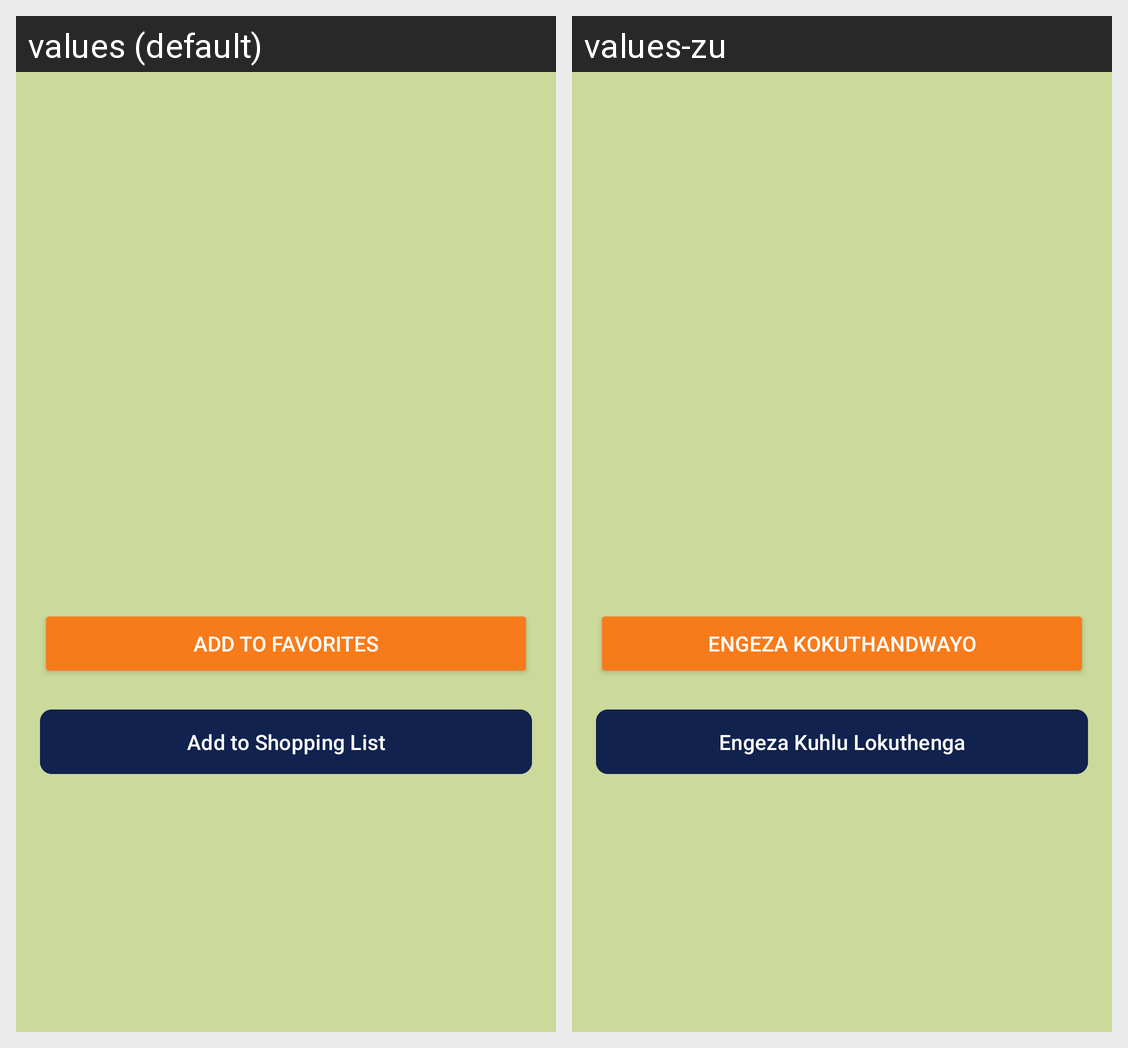

For this localized Android screen grid, give each drawn string resource with its value in every locale shown.
Android screen res/layout/fragment_recipe_detail.xml rendered under 2 locales, left to right: values (default), values-zu. Device: Nexus 5 (rendered at 1080×1920; each locale shown at half size, 540×960, under a caption strip naming it); theme Theme.Forkcast.
Strings drawn on this screen, with the default value and each locale's value (text and hints the layout hard-codes, and strings that could not be matched under every locale, appear in the picture but are not listed):

add_to_favorites
  values: Add to Favorites
  values-zu: Engeza Kokuthandwayo

add_to_shopping_list
  values: Add to Shopping List
  values-zu: Engeza Kuhlu Lokuthenga
